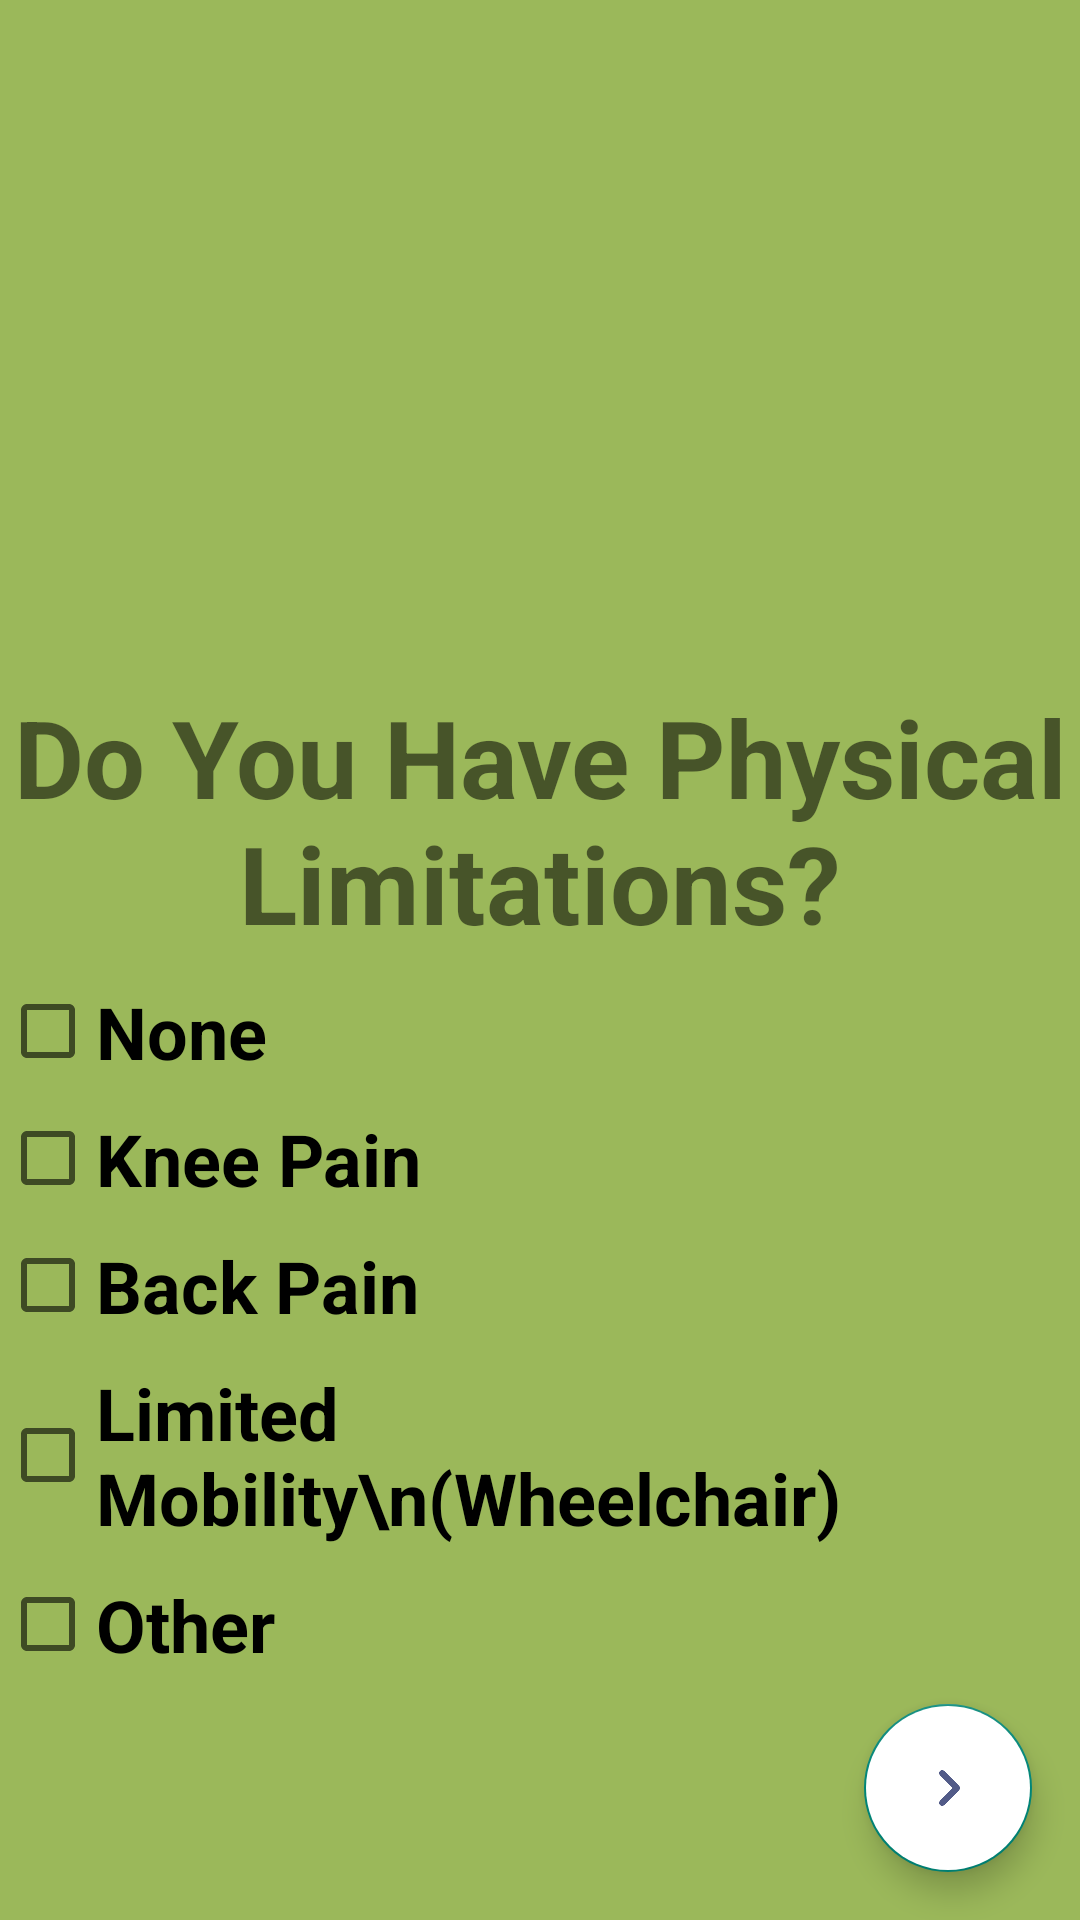

Write the Android layout XML for this screen, with the resource values it uses.
<!-- AndroidManifest.xml: application theme Theme.FinalProject -->
<!-- res/layout/fragment_question7.xml -->
<?xml version="1.0" encoding="utf-8"?>
<androidx.constraintlayout.widget.ConstraintLayout xmlns:android="http://schemas.android.com/apk/res/android"
    android:layout_width="match_parent"
    android:layout_height="match_parent"
    android:background="@color/light_green"
    xmlns:app="http://schemas.android.com/apk/res-auto">

    <TextView
        android:id="@+id/user_physical_limitation_textView"
        android:layout_width="wrap_content"
        android:layout_height="wrap_content"
        android:layout_marginTop="228dp"
        android:text="Do You Have Physical Limitations?"
        android:textSize="36sp"
        android:textStyle="bold"
        android:textAlignment="center"
        app:layout_constraintEnd_toEndOf="parent"
        app:layout_constraintStart_toStartOf="parent"
        app:layout_constraintTop_toTopOf="parent" />

    <LinearLayout
        android:id="@+id/focus_zones_container"
        android:layout_width="wrap_content"
        android:layout_height="wrap_content"
        android:orientation="vertical"
        android:gravity="center_vertical"
        app:layout_constraintBottom_toBottomOf="parent"
        app:layout_constraintEnd_toEndOf="parent"
        app:layout_constraintStart_toStartOf="parent"
        app:layout_constraintTop_toBottomOf="@+id/user_physical_limitation_textView"
        app:layout_constraintVertical_bias="0.1">

        <CheckBox
            android:id="@+id/none_checkbox"
            android:layout_width="match_parent"
            android:layout_height="wrap_content"
            android:text="None"
            android:textSize="24sp"
            android:textStyle="bold"
            android:layout_marginBottom="10dp"/>

        <CheckBox
            android:id="@+id/knee_pain_checkbox"
            android:layout_width="match_parent"
            android:layout_height="wrap_content"
            android:text="Knee Pain"
            android:textSize="24sp"
            android:textStyle="bold"
            android:layout_marginBottom="10dp"/>

        <CheckBox
            android:id="@+id/back_pain_checkbox"
            android:layout_width="match_parent"
            android:layout_height="wrap_content"
            android:text="Back Pain"
            android:textSize="24sp"
            android:textStyle="bold"
            android:layout_marginBottom="10dp"/>

        <CheckBox
            android:id="@+id/limited_mobility_checkbox"
            android:layout_width="match_parent"
            android:layout_height="wrap_content"
            android:text="Limited Mobility\n(Wheelchair)"
            android:textSize="24sp"
            android:textStyle="bold"
            android:layout_marginBottom="10dp"/>

        <CheckBox
            android:id="@+id/other_checkbox"
            android:layout_width="match_parent"
            android:layout_height="wrap_content"
            android:text="Other"
            android:textSize="24sp"
            android:textStyle="bold"/>
    </LinearLayout>

    <com.google.android.material.floatingactionbutton.FloatingActionButton
        android:id="@+id/next7_button"
        android:layout_width="wrap_content"
        android:layout_height="wrap_content"
        android:backgroundTint="@color/white"
        android:src="@drawable/next_icon3"
        app:layout_constraintVertical_bias="1"
        app:layout_constraintHorizontal_bias="1"
        android:layout_margin="16dp"
        app:layout_constraintBottom_toBottomOf="parent"
        app:layout_constraintEnd_toEndOf="parent"
        app:layout_constraintStart_toStartOf="parent"
        app:layout_constraintTop_toTopOf="parent" />
</androidx.constraintlayout.widget.ConstraintLayout>
<!-- resources referenced by this layout -->
<resources>
  <color name="light_green">#9BB85A</color>
  <color name="white">#FFFFFFFF</color>
  <!-- drawable next_icon3: png bitmap (drawable, 6107 bytes) -->
  <style name="Theme.FinalProject" parent="Theme.MaterialComponents.DayNight.NoActionBar.Bridge">
  
          
          <item name="colorPrimary">@color/white</item>
          <item name="colorPrimaryVariant">@color/green</item>
          <item name="colorOnPrimary">@color/white</item>
          
          <item name="colorSecondary">@color/teal_200</item>
          <item name="colorSecondaryVariant">@color/teal_700</item>
          <item name="colorOnSecondary">@color/black</item>
          
          <item name="android:statusBarColor">?attr/colorPrimaryVariant</item>
          
      </style>
  <color name="green">#6F9457</color>
  <color name="teal_200">#FF03DAC5</color>
  <color name="teal_700">#FF018786</color>
  <color name="black">#FF000000</color>
</resources>
